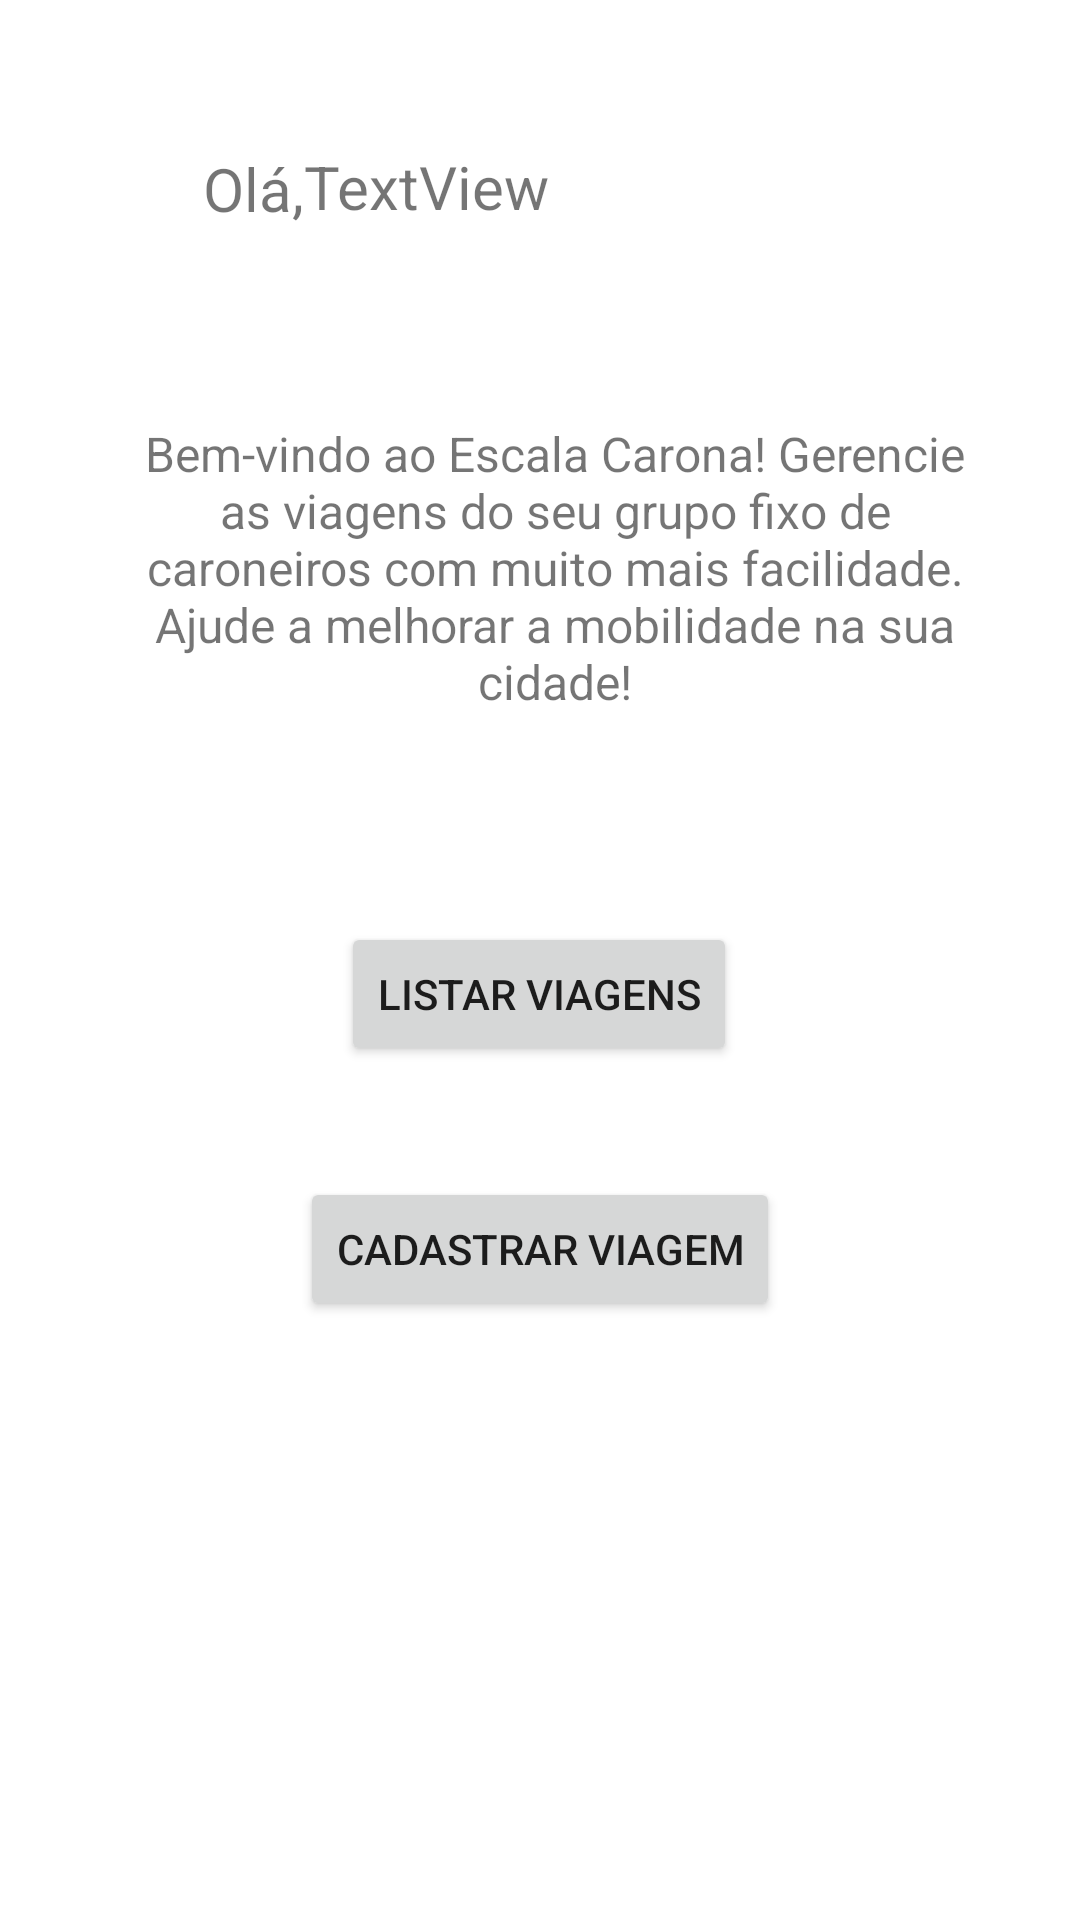

Produce the Android XML layout that renders to this screen, including the resource entries it uses.
<!-- AndroidManifest.xml: application theme Theme.EscalaCarona -->
<!-- res/layout/activity_main2.xml -->
<?xml version="1.0" encoding="utf-8"?>
<androidx.constraintlayout.widget.ConstraintLayout xmlns:android="http://schemas.android.com/apk/res/android"
    xmlns:app="http://schemas.android.com/apk/res-auto"
    xmlns:tools="http://schemas.android.com/tools"
    android:layout_width="match_parent"
    android:layout_height="match_parent"
    tools:context=".MainActivity2">

    <TextView
        android:id="@+id/textoBemVindo"
        android:layout_width="293dp"
        android:layout_height="141dp"
        android:gravity="center"
        android:text="Bem-vindo ao Escala Carona! Gerencie as viagens do seu grupo fixo de caroneiros com muito mais facilidade. Ajude a melhorar a mobilidade na sua cidade!"
        android:textSize="16sp"
        app:layout_constraintBottom_toBottomOf="parent"
        app:layout_constraintEnd_toEndOf="parent"
        app:layout_constraintHorizontal_bias="0.576"
        app:layout_constraintStart_toStartOf="parent"
        app:layout_constraintTop_toTopOf="parent"
        app:layout_constraintVertical_bias="0.238" />

    <TextView
        android:id="@+id/olaTelaDois"
        android:layout_width="52dp"
        android:layout_height="57dp"
        android:gravity="center"
        android:text="Olá,"
        android:textSize="20sp"
        app:layout_constraintBottom_toBottomOf="parent"
        app:layout_constraintEnd_toEndOf="parent"
        app:layout_constraintHorizontal_bias="0.189"
        app:layout_constraintStart_toStartOf="parent"
        app:layout_constraintTop_toTopOf="parent"
        app:layout_constraintVertical_bias="0.059" />

    <TextView
        android:id="@+id/passaNome"
        android:layout_width="212dp"
        android:layout_height="56dp"
        android:gravity="center|left"
        android:text="TextView"
        android:textSize="20sp"
        app:layout_constraintBottom_toBottomOf="parent"
        app:layout_constraintEnd_toEndOf="parent"
        app:layout_constraintHorizontal_bias="0.685"
        app:layout_constraintStart_toStartOf="parent"
        app:layout_constraintTop_toTopOf="parent"
        app:layout_constraintVertical_bias="0.059" />

    <Button
        android:id="@+id/botaoCadastrarViagem"
        android:layout_width="wrap_content"
        android:layout_height="wrap_content"
        android:text="Cadastrar viagem"
        app:layout_constraintBottom_toBottomOf="parent"
        app:layout_constraintEnd_toEndOf="parent"
        app:layout_constraintStart_toStartOf="parent"
        app:layout_constraintTop_toTopOf="parent"
        app:layout_constraintVertical_bias="0.663" />

    <Button
        android:id="@+id/buttonListarViagem"
        android:layout_width="wrap_content"
        android:layout_height="wrap_content"
        android:text="Listar Viagens"
        app:layout_constraintBottom_toBottomOf="parent"
        app:layout_constraintEnd_toEndOf="parent"
        app:layout_constraintHorizontal_bias="0.498"
        app:layout_constraintStart_toStartOf="parent"
        app:layout_constraintTop_toTopOf="parent"
        app:layout_constraintVertical_bias="0.519" />
</androidx.constraintlayout.widget.ConstraintLayout>
<!-- resources referenced by this layout -->
<resources>
  <style name="Theme.EscalaCarona" parent="Theme.MaterialComponents.DayNight.DarkActionBar">
          
          <item name="colorPrimary">@color/purple_500</item>
          <item name="colorPrimaryVariant">@color/purple_700</item>
          <item name="colorOnPrimary">@color/white</item>
          
          <item name="colorSecondary">@color/teal_200</item>
          <item name="colorSecondaryVariant">@color/teal_700</item>
          <item name="colorOnSecondary">@color/black</item>
          
          <item name="android:statusBarColor">?attr/colorPrimaryVariant</item>
          
      </style>
  <!-- not gathered from this repository: default colours our renderer supplied (Android Studio template values) -->
  <color name="purple_500">#FF6200EE</color>
  <color name="purple_700">#FF3700B3</color>
  <color name="teal_200">#FF03DAC5</color>
  <color name="teal_700">#FF018786</color>
  <color name="black">#FF000000</color>
  <color name="white">#FFFFFFFF</color>
</resources>
